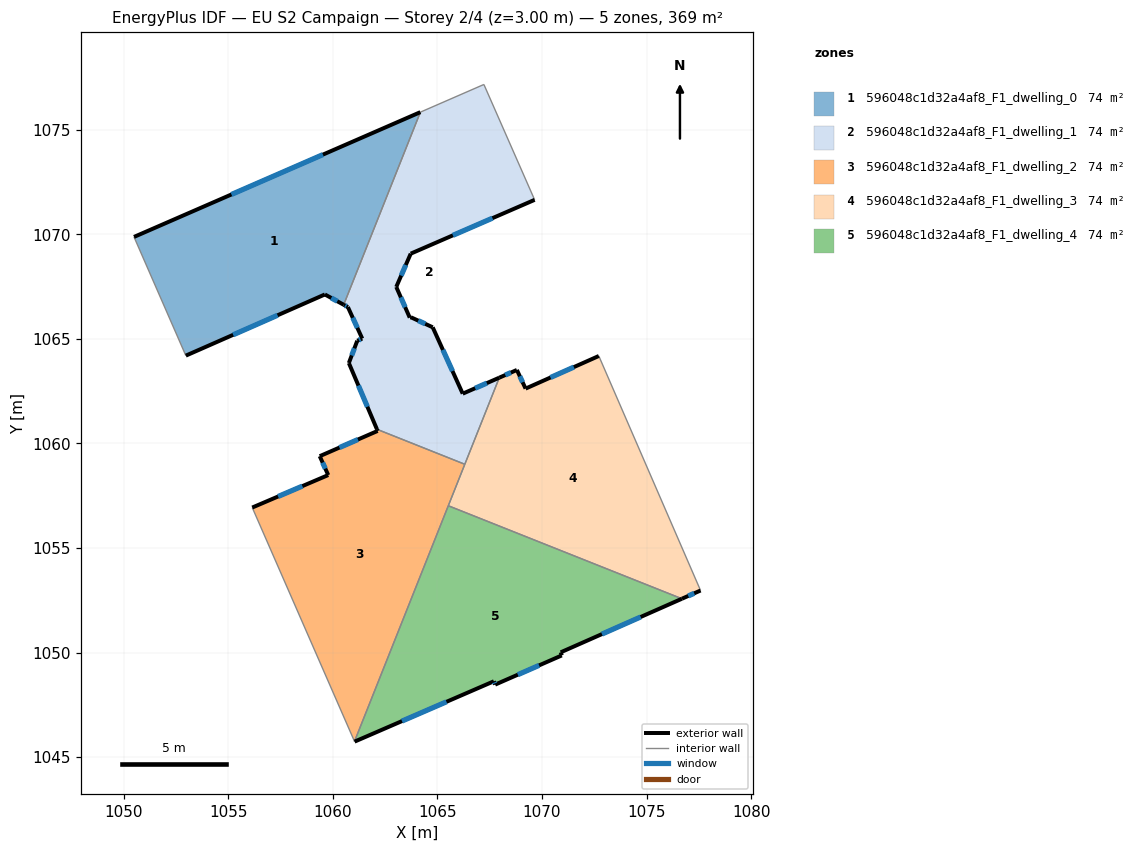
=== STOREY PLAN SPEC (per zone: floor XY polygon, exterior-wall plan segments, windows/doors) ===
zone 1: 596048c1d32a4af8_F1_dwelling_0  (73.6 m²)
  floor: (1064.18, 1075.84) (1060.52, 1066.63) (1059.61, 1067.12) (1052.97, 1064.20) (1050.49, 1069.87)
  exterior wall: (1064.18, 1075.84) – (1050.49, 1069.87)  [14.9 m]
    window: (1059.52, 1073.81) – (1055.15, 1071.90)  [4.6 m²]
  exterior wall: (1059.61, 1067.12) – (1060.52, 1066.63)  [1.0 m]
    window: (1059.92, 1066.96) – (1060.21, 1066.80)  [0.3 m²]
  exterior wall: (1052.97, 1064.20) – (1059.61, 1067.12)  [7.3 m]
    window: (1055.23, 1065.19) – (1057.35, 1066.13)  [2.2 m²]
  interior walls: 2
zone 2: 596048c1d32a4af8_F1_dwelling_1  (73.9 m²)
  floor: (1067.22, 1077.16) (1069.65, 1071.65) (1063.72, 1069.07) (1063.03, 1067.48) (1063.67, 1066.01) (1063.72, 1066.04) (1064.77, 1065.55) (1066.21, 1062.38) (1067.95, 1063.14) (1066.31, 1059.00) (1062.10, 1060.68) (1060.76, 1063.84) (1061.16, 1064.91) (1061.40, 1065.01) (1060.71, 1066.52) (1060.52, 1066.63) (1064.18, 1075.84)
  exterior wall: (1060.76, 1063.84) – (1062.10, 1060.68)  [3.4 m]
    window: (1061.22, 1062.77) – (1061.65, 1061.75)  [1.1 m²]
  exterior wall: (1061.16, 1064.91) – (1060.76, 1063.84)  [1.1 m]
    window: (1061.03, 1064.55) – (1060.90, 1064.21)  [0.3 m²]
  exterior wall: (1061.40, 1065.01) – (1061.16, 1064.91)  [0.3 m]
    window: (1061.32, 1064.98) – (1061.24, 1064.95)  [0.1 m²]
  exterior wall: (1060.71, 1066.52) – (1061.40, 1065.01)  [1.7 m]
    window: (1060.95, 1066.01) – (1061.17, 1065.53)  [0.5 m²]
  exterior wall: (1060.52, 1066.63) – (1060.71, 1066.52)  [0.2 m]
    window: (1060.58, 1066.59) – (1060.65, 1066.56)  [0.1 m²]
  exterior wall: (1063.72, 1069.07) – (1069.65, 1071.65)  [6.5 m]
    window: (1065.74, 1069.95) – (1067.63, 1070.77)  [2.0 m²]
  exterior wall: (1063.03, 1067.48) – (1063.72, 1069.07)  [1.7 m]
    window: (1063.26, 1068.02) – (1063.48, 1068.53)  [0.5 m²]
  exterior wall: (1063.67, 1066.01) – (1063.03, 1067.48)  [1.6 m]
    window: (1063.45, 1066.51) – (1063.25, 1066.98)  [0.5 m²]
  exterior wall: (1063.72, 1066.04) – (1063.67, 1066.01)  [0.1 m]
  exterior wall: (1064.77, 1065.55) – (1063.72, 1066.04)  [1.2 m]
    window: (1064.41, 1065.72) – (1064.08, 1065.87)  [0.4 m²]
  exterior wall: (1066.21, 1062.38) – (1064.77, 1065.55)  [3.5 m]
    window: (1065.72, 1063.46) – (1065.26, 1064.47)  [1.1 m²]
  exterior wall: (1067.95, 1063.14) – (1066.21, 1062.38)  [1.9 m]
    window: (1067.36, 1062.88) – (1066.80, 1062.64)  [0.6 m²]
  interior walls: 5
zone 3: 596048c1d32a4af8_F1_dwelling_2  (73.9 m²)
  floor: (1066.31, 1059.00) (1061.03, 1045.75) (1056.14, 1056.93) (1059.78, 1058.49) (1059.37, 1059.39) (1062.14, 1060.60) (1062.10, 1060.68)
  exterior wall: (1059.78, 1058.49) – (1056.14, 1056.93)  [4.0 m]
    window: (1058.54, 1057.96) – (1057.38, 1057.46)  [1.2 m²]
  exterior wall: (1059.37, 1059.39) – (1059.78, 1058.49)  [1.0 m]
    window: (1059.51, 1059.08) – (1059.64, 1058.79)  [0.3 m²]
  exterior wall: (1062.14, 1060.60) – (1059.37, 1059.39)  [3.0 m]
    window: (1061.20, 1060.19) – (1060.31, 1059.80)  [0.9 m²]
  exterior wall: (1062.10, 1060.68) – (1062.14, 1060.60)  [0.1 m]
  interior walls: 4
zone 4: 596048c1d32a4af8_F1_dwelling_3  (73.8 m²)
  floor: (1072.71, 1064.18) (1077.58, 1052.97) (1076.69, 1052.57) (1065.52, 1057.02) (1067.95, 1063.14) (1068.80, 1063.51) (1069.21, 1062.62)
  exterior wall: (1076.69, 1052.57) – (1077.58, 1052.97)  [1.0 m]
    window: (1076.99, 1052.71) – (1077.28, 1052.83)  [0.3 m²]
  exterior wall: (1068.80, 1063.51) – (1067.95, 1063.14)  [0.9 m]
    window: (1068.51, 1063.39) – (1068.24, 1063.27)  [0.3 m²]
  exterior wall: (1069.21, 1062.62) – (1068.80, 1063.51)  [1.0 m]
    window: (1069.07, 1062.92) – (1068.94, 1063.21)  [0.3 m²]
  exterior wall: (1072.71, 1064.18) – (1069.21, 1062.62)  [3.8 m]
    window: (1071.52, 1063.65) – (1070.40, 1063.15)  [1.2 m²]
  interior walls: 4
zone 5: 596048c1d32a4af8_F1_dwelling_4  (73.8 m²)
  floor: (1076.69, 1052.57) (1070.89, 1050.01) (1070.94, 1049.86) (1067.76, 1048.47) (1067.69, 1048.63) (1061.04, 1045.74) (1061.03, 1045.75) (1065.52, 1057.02)
  exterior wall: (1067.76, 1048.47) – (1070.94, 1049.86)  [3.5 m]
    window: (1068.84, 1048.94) – (1069.86, 1049.39)  [1.1 m²]
  exterior wall: (1067.69, 1048.63) – (1067.76, 1048.47)  [0.2 m]
    window: (1067.72, 1048.57) – (1067.74, 1048.52)  [0.1 m²]
  exterior wall: (1061.04, 1045.74) – (1067.69, 1048.63)  [7.3 m]
    window: (1063.30, 1046.72) – (1065.43, 1047.64)  [2.2 m²]
  exterior wall: (1070.89, 1050.01) – (1076.69, 1052.57)  [6.3 m]
    window: (1072.86, 1050.88) – (1074.71, 1051.70)  [1.9 m²]
  exterior wall: (1070.94, 1049.86) – (1070.89, 1050.01)  [0.2 m]
  interior walls: 3

=== DERIVED (storey summary) ===
Building: EU S2 Campaign
Storey: 2 of 4  (floor level z = 3.00 m)
Storey gross floor area: 369.1 m²
Zones on this storey: 5
  - 596048c1d32a4af8_F1_dwelling_0: floor 73.6 m²; exterior wall 23.2 m (69.7 m²); 3 window(s) 7.1 m²; WWR 10.2%
  - 596048c1d32a4af8_F1_dwelling_1: floor 73.9 m²; exterior wall 23.1 m (69.4 m²); 11 window(s) 7.1 m²; WWR 10.2%
  - 596048c1d32a4af8_F1_dwelling_2: floor 73.9 m²; exterior wall 8.0 m (24.1 m²); 3 window(s) 2.4 m²; WWR 10.1%
  - 596048c1d32a4af8_F1_dwelling_3: floor 73.8 m²; exterior wall 6.7 m (20.1 m²); 4 window(s) 2.1 m²; WWR 10.2%
  - 596048c1d32a4af8_F1_dwelling_4: floor 73.8 m²; exterior wall 17.4 m (52.2 m²); 4 window(s) 5.3 m²; WWR 10.1%
Zone adjacency (shared interzone walls):
  - 596048c1d32a4af8_F1_dwelling_0 ↔ 596048c1d32a4af8_F1_dwelling_1
  - 596048c1d32a4af8_F1_dwelling_1 ↔ 596048c1d32a4af8_F1_dwelling_2
  - 596048c1d32a4af8_F1_dwelling_1 ↔ 596048c1d32a4af8_F1_dwelling_3
  - 596048c1d32a4af8_F1_dwelling_2 ↔ 596048c1d32a4af8_F1_dwelling_3
  - 596048c1d32a4af8_F1_dwelling_2 ↔ 596048c1d32a4af8_F1_dwelling_4
  - 596048c1d32a4af8_F1_dwelling_3 ↔ 596048c1d32a4af8_F1_dwelling_4